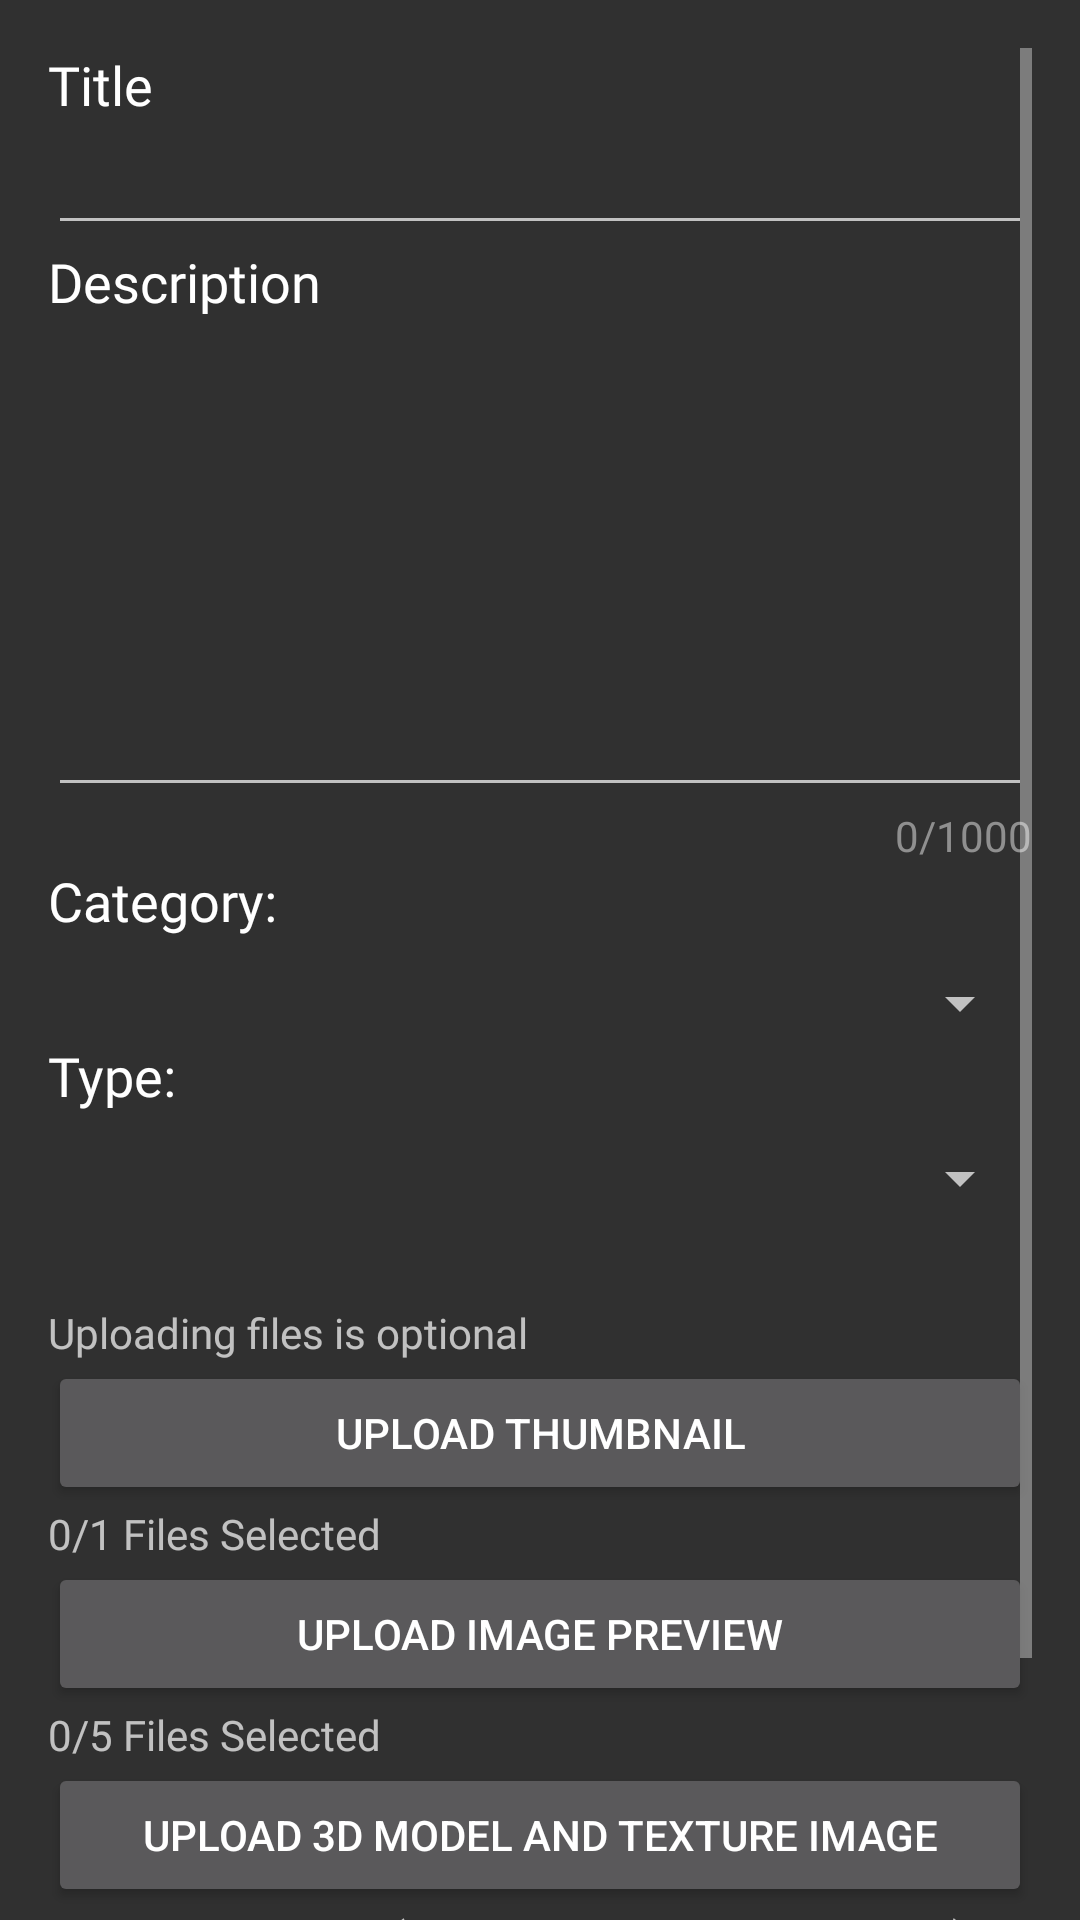

Android layout source for this screen:
<!-- AndroidManifest.xml: application theme AppTheme -->
<!-- res/layout/fragment_add_item.xml -->
<?xml version="1.0" encoding="utf-8"?>
<layout xmlns:android="http://schemas.android.com/apk/res/android"
    xmlns:app="http://schemas.android.com/apk/res-auto"
    xmlns:tools="http://schemas.android.com/tools">

    <data>
        <variable
            name="VM"
            type="com.tahmidu.room_designer_client_android.view_model.MainViewModel" />
    </data>

    <androidx.constraintlayout.widget.ConstraintLayout
        android:layout_width="match_parent"
        android:layout_height="match_parent"
        tools:context=".fragment.AddItemFragment">

        <ScrollView
            android:layout_width="match_parent"
            android:layout_height="match_parent"
            android:layout_marginStart="16dp"
            android:layout_marginTop="16dp"
            android:layout_marginEnd="16dp"
            app:layout_constraintBottom_toBottomOf="parent"
            app:layout_constraintEnd_toEndOf="parent"
            app:layout_constraintStart_toStartOf="parent"
            app:layout_constraintTop_toTopOf="parent">

            <LinearLayout
                android:layout_width="match_parent"
                android:layout_height="wrap_content"
                android:orientation="vertical">

                <TextView
                    android:id="@+id/textView33"
                    android:layout_width="match_parent"
                    android:layout_height="wrap_content"
                    android:fontFamily="@font/segoe"
                    android:text="Title"
                    android:textColor="@color/colorTextPrimary"
                    android:textSize="18sp" />

                <EditText
                    android:id="@+id/add_item_title_edittext"
                    android:layout_width="match_parent"
                    android:layout_height="wrap_content"
                    android:ems="10"
                    android:inputType="textPersonName"
                    android:singleLine="true" />

                <TextView
                    android:id="@+id/textView34"
                    android:layout_width="match_parent"
                    android:layout_height="wrap_content"
                    android:fontFamily="@font/segoe"
                    android:text="@string/description"
                    android:textColor="@color/colorTextPrimary"
                    android:textSize="18sp" />

                <EditText
                    android:id="@+id/add_item_desc_edittext"
                    android:layout_width="match_parent"
                    android:layout_height="163dp"
                    android:ems="10"
                    android:gravity="start|top"
                    android:inputType="textMultiLine"
                    android:maxLength="1000" />

                <TextView
                    android:id="@+id/add_item_desc_watcher"
                    android:layout_width="wrap_content"
                    android:layout_height="wrap_content"
                    android:layout_gravity="end"
                    android:fontFamily="@font/segoe"
                    android:text="0/1000"
                    android:textColor="@color/colorTextSecondary"
                    android:textSize="14sp" />

                <TextView
                    android:id="@+id/textView37"
                    android:layout_width="wrap_content"
                    android:layout_height="wrap_content"
                    android:layout_weight="0.2"
                    android:fontFamily="@font/segoe"
                    android:text="Category:"
                    android:textAlignment="textStart"
                    android:textColor="@color/colorTextPrimary"
                    android:textSize="18sp" />

                <Space
                    android:layout_width="match_parent"
                    android:layout_height="10dp" />

                <Spinner
                    android:id="@+id/add_item_cat_spinner"
                    android:layout_width="match_parent"
                    android:layout_height="wrap_content"
                    android:layout_weight="1"
                    android:paddingBottom="20dp" />

                <TextView
                    android:id="@+id/textView38"
                    android:layout_width="wrap_content"
                    android:layout_height="wrap_content"
                    android:layout_weight="0.36"
                    android:fontFamily="@font/segoe"
                    android:text="Type:"
                    android:textColor="@color/colorTextPrimary"
                    android:textSize="18sp" />

                <Space
                    android:layout_width="match_parent"
                    android:layout_height="10dp" />

                <Spinner
                    android:id="@+id/add_item_type_spinner"
                    android:layout_width="match_parent"
                    android:layout_height="wrap_content"
                    android:layout_weight="1"
                    android:paddingBottom="20dp" />

                <Space
                    android:layout_width="match_parent"
                    android:layout_height="30dp" />

                <TextView
                    android:id="@+id/textView32"
                    android:layout_width="match_parent"
                    android:layout_height="wrap_content"
                    android:fontFamily="@font/segoe"
                    android:text="Uploading files is optional"
                    android:textSize="14sp" />

                <Button
                    android:id="@+id/add_item_upload_thumbnail_btn"
                    android:layout_width="match_parent"
                    android:layout_height="wrap_content"
                    android:text="Upload Thumbnail"
                    android:textColor="@color/colorTextPrimary" />

                <TextView
                    android:id="@+id/add_item_thumbnail_selected_text"
                    android:layout_width="match_parent"
                    android:layout_height="wrap_content"
                    android:fontFamily="@font/segoe"
                    android:text="0/1 Files Selected" />

                <Button
                    android:id="@+id/add_item_upload_images_btn"
                    android:layout_width="match_parent"
                    android:layout_height="wrap_content"
                    android:text="Upload Image Preview" />

                <TextView
                    android:id="@+id/add_item_images_selected_text"
                    android:layout_width="match_parent"
                    android:layout_height="wrap_content"
                    android:fontFamily="@font/segoe"
                    android:text="0/5 Files Selected" />

                <Button
                    android:id="@+id/add_item_upload_models_btn"
                    android:layout_width="match_parent"
                    android:layout_height="wrap_content"
                    android:text="Upload 3D Model And Texture Image" />

                <TextView
                    android:id="@+id/add_item_models_selected_text"
                    android:layout_width="match_parent"
                    android:layout_height="wrap_content"
                    android:fontFamily="@font/segoe"
                    android:text="0/3 Files Selected (must include gltf and bin files)" />

                <Space
                    android:layout_width="match_parent"
                    android:layout_height="10dp" />

                <TextView
                    android:id="@+id/add_item_error_text"
                    android:layout_width="match_parent"
                    android:layout_height="wrap_content"
                    android:fontFamily="@font/segoe"
                    android:textColor="#F44336" />

                <Space
                    android:layout_width="match_parent"
                    android:layout_height="10dp" />

                <Button
                    android:id="@+id/add_item_submit_btn"
                    android:layout_width="match_parent"
                    android:layout_height="wrap_content"
                    android:background="@drawable/green_rounded_btn"
                    android:fontFamily="@font/segoe"
                    android:text="Submit"
                    android:textAllCaps="false"
                    android:textSize="20sp" />

            </LinearLayout>
        </ScrollView>
    </androidx.constraintlayout.widget.ConstraintLayout>
</layout>
<!-- resources referenced by this layout -->
<resources>
  <color name="colorTextPrimary">#FFFFFF</color>
  <color name="colorTextSecondary">#8F8F8F</color>
  <string name="description">Description</string>
  <style name="AppTheme" parent="Theme.AppCompat.NoActionBar">
          
          
          <item name="colorPrimary">@color/colorPrimary</item>
          <item name="colorPrimaryDark">@color/colorPrimaryDark</item>
          <item name="colorAccent">@color/colorAccent</item>
  
          
          <item name="android:windowActionBar">false</item>
          <item name="android:windowNoTitle">true</item>
  
      </style>
  <color name="colorPrimary">#8F8F8F</color>
  <color name="colorPrimaryDark">#3D3D3D</color>
  <color name="colorAccent">#61FFC7</color>
</resources>
